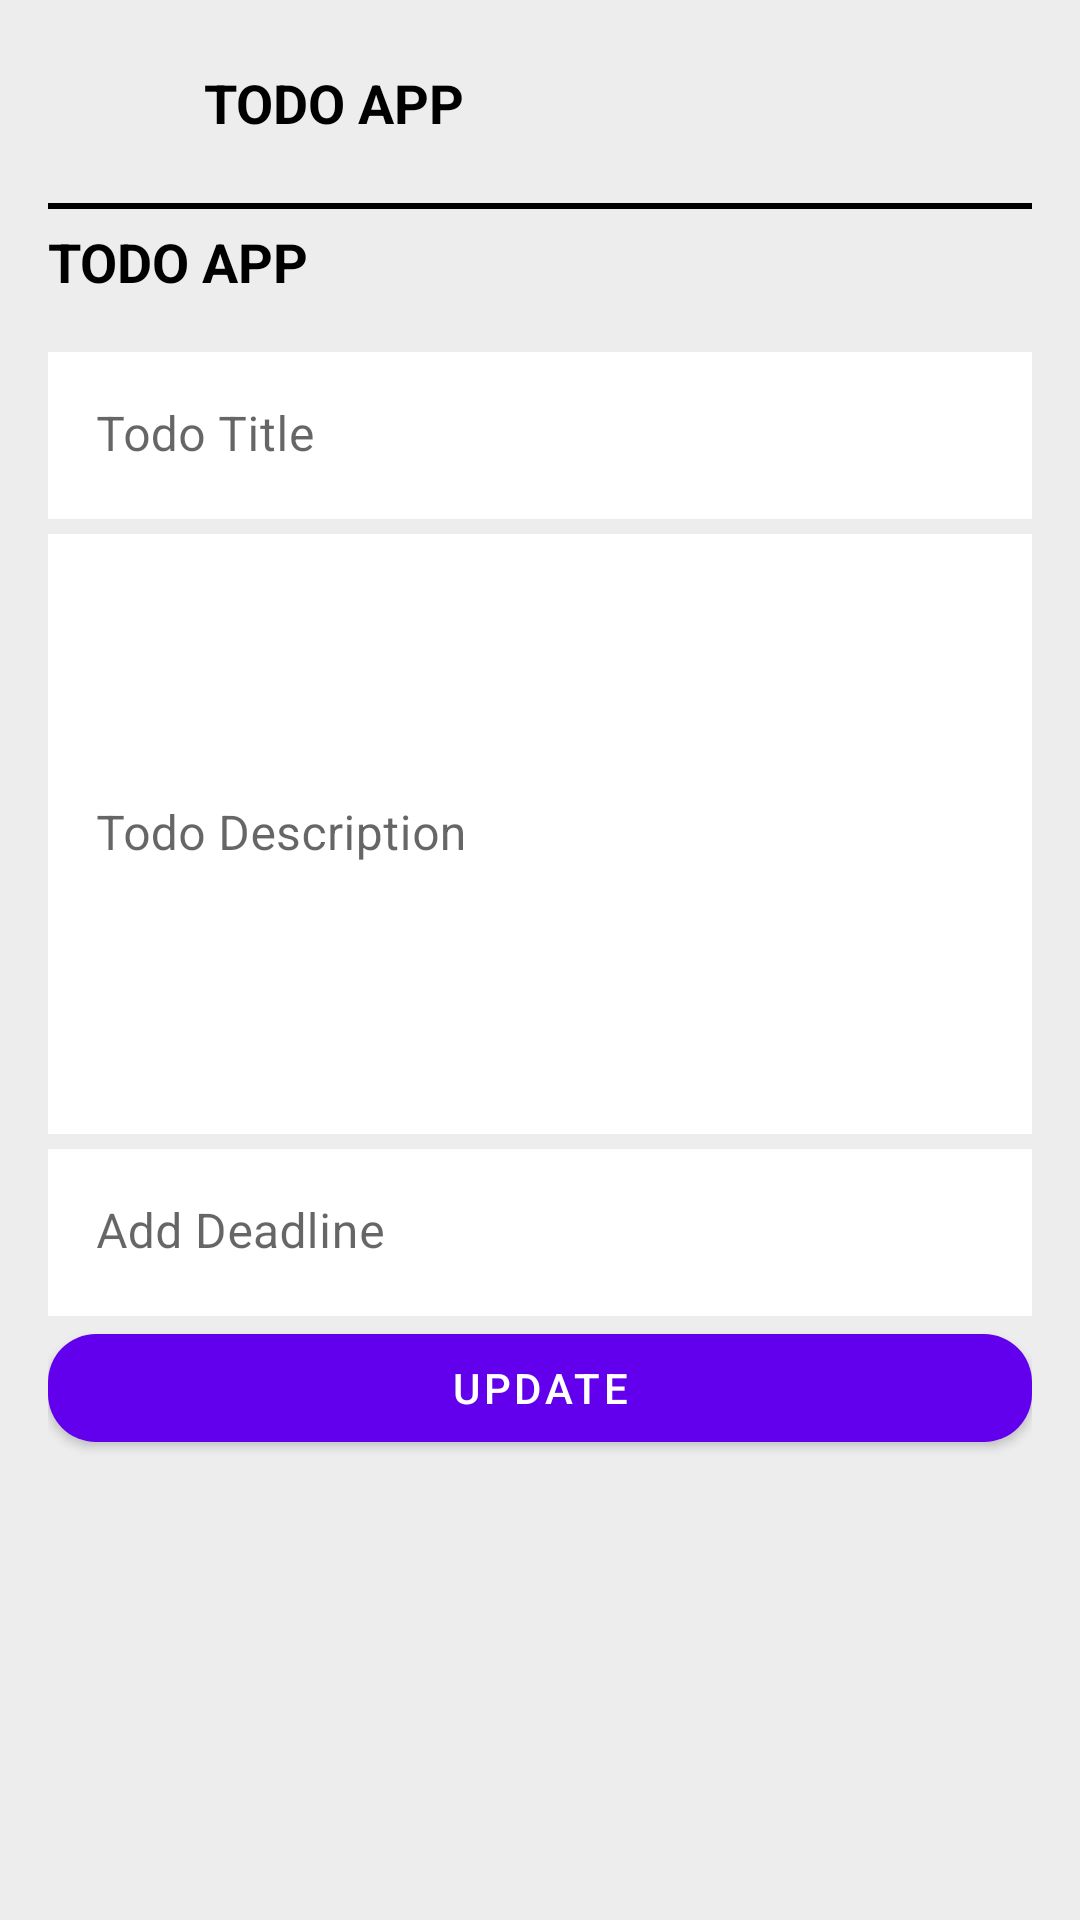

Android layout source for this screen:
<!-- AndroidManifest.xml: application theme Theme.TodoAppFinal -->
<!-- res/layout/fragment_todo_detail.xml -->
<?xml version="1.0" encoding="utf-8"?>
<androidx.constraintlayout.widget.ConstraintLayout xmlns:android="http://schemas.android.com/apk/res/android"
    xmlns:app="http://schemas.android.com/apk/res-auto"
    xmlns:tools="http://schemas.android.com/tools"
    android:layout_width="match_parent"
    android:layout_height="match_parent"
    android:background="@color/grey"
    tools:context=".Fragment.TodoDetailFragment"
    android:padding="16dp">
    
    <ImageView
        android:id="@+id/back_btn_img"
        android:layout_width="36dp"
        android:layout_height="36dp"
        android:src="@drawable/ic_back"
        app:layout_constraintStart_toStartOf="parent"
        app:layout_constraintTop_toTopOf="parent" />

    <TextView
        android:id="@+id/main_heading_tv"
        android:layout_width="wrap_content"
        android:layout_height="wrap_content"
        android:text="@string/TODO"
        android:textSize="18sp"
        android:textStyle="bold"
        android:textColor="@color/black"
        android:layout_marginStart="16dp"
        app:layout_constraintBottom_toBottomOf="@+id/back_btn_img"
        app:layout_constraintStart_toEndOf="@+id/back_btn_img"
        app:layout_constraintTop_toTopOf="@+id/back_btn_img" />

    <View
        android:id="@+id/line"
        android:layout_width="0dp"
        android:layout_height="2dp"
        android:background="@android:color/black"
        android:layout_marginTop="16dp"
        app:layout_constraintBottom_toTopOf="@+id/based_on_click_heading_tv"
        app:layout_constraintEnd_toEndOf="parent"
        app:layout_constraintStart_toStartOf="parent"
        app:layout_constraintTop_toBottomOf="@+id/main_heading_tv" />

    <TextView
        android:id="@+id/based_on_click_heading_tv"
        android:layout_width="wrap_content"
        android:layout_height="wrap_content"
        android:layout_marginTop="24dp"
        android:layout_marginBottom="16dp"
        android:text="@string/TODO"

        android:textColor="@color/black"
        android:textSize="18sp"
        android:textStyle="bold"
        app:layout_constraintBottom_toTopOf="@+id/linearLayout"
        app:layout_constraintStart_toStartOf="@+id/linearLayout"
        app:layout_constraintTop_toBottomOf="@+id/main_heading_tv"
        app:layout_constraintVertical_bias="0.7" />


    <LinearLayout
        android:id="@+id/linearLayout"
        android:layout_width="0dp"
        android:layout_height="wrap_content"
        android:orientation="vertical"
        app:layout_constraintBottom_toBottomOf="parent"
        app:layout_constraintEnd_toEndOf="parent"
        app:layout_constraintStart_toStartOf="parent"
        app:layout_constraintTop_toBottomOf="@+id/main_heading_tv"
        app:layout_constraintVertical_bias="0.34000001">

        <com.google.android.material.textfield.TextInputLayout
            android:id="@+id/todo_title_tv"
            android:layout_width="match_parent"
            android:layout_height="wrap_content"
            android:layout_marginBottom="5dp"
            android:hint="@string/todo_title_tv"
            app:boxCornerRadiusBottomEnd="10dp"
            app:boxCornerRadiusBottomStart="10dp"
            app:boxCornerRadiusTopEnd="10dp"
            app:boxCornerRadiusTopStart="10dp"
            app:boxStrokeWidth="0dp">

            <com.google.android.material.textfield.TextInputEditText
                android:id="@+id/todo_title_et"
                android:layout_width="match_parent"
                android:background="@color/white"
                android:layout_height="wrap_content" />

        </com.google.android.material.textfield.TextInputLayout>

        <com.google.android.material.textfield.TextInputLayout
            android:id="@+id/todo_desc_tv"
            android:layout_width="match_parent"
            android:layout_height="wrap_content"
            android:hint="@string/todo_desc_tv"
            app:boxCornerRadiusBottomEnd="10dp"
            app:boxCornerRadiusBottomStart="10dp"
            app:boxCornerRadiusTopEnd="10dp"
            app:boxCornerRadiusTopStart="10dp"
            android:layout_marginBottom="5dp"
            app:boxStrokeWidth="0dp">

            <com.google.android.material.textfield.TextInputEditText
                android:id="@+id/todo_desc_et"
                android:background="@color/white"
                android:layout_width="match_parent"
                android:layout_height="200dp" />

        </com.google.android.material.textfield.TextInputLayout>

        <com.google.android.material.textfield.TextInputLayout
            android:id="@+id/notification_bell_iv"
            android:layout_width="match_parent"
            android:layout_height="wrap_content"
            android:src="@drawable/ic_notification"
            app:layout_constraintStart_toStartOf="parent"
            app:layout_constraintTop_toTopOf="parent"
            app:boxStrokeWidth="0dp"
            app:boxCornerRadiusBottomEnd="10dp"
            app:boxCornerRadiusBottomStart="10dp"
            app:boxCornerRadiusTopEnd="10dp"
            app:boxCornerRadiusTopStart="10dp"
            android:hint="@string/notification_hint"
            app:startIconDrawable="@drawable/ic_notification">

        <com.google.android.material.textfield.TextInputEditText
            android:id="@+id/timePicker"
            android:background="@color/white"
            android:layout_width="match_parent"
            android:layout_height="wrap_content" />


    </com.google.android.material.textfield.TextInputLayout>


        <com.google.android.material.button.MaterialButton
            android:layout_width="match_parent"
            android:layout_height="wrap_content"
            android:id="@+id/todo_detail_btn"
            android:layout_gravity="center"
            app:cornerRadius="16dp"
            android:text="@string/update_todo"
            />


    </LinearLayout>

</androidx.constraintlayout.widget.ConstraintLayout>
<!-- resources referenced by this layout -->
<resources>
  <color name="black">#FF000000</color>
  <color name="grey">#EDEDED</color>
  <color name="white">#FFFFFFFF</color>
  <string name="TODO">TODO APP</string>
  <string name="notification_hint">Add Deadline</string>
  <string name="todo_desc_tv">Todo Description</string>
  <string name="todo_title_tv">Todo Title</string>
  <string name="update_todo">Update</string>
  <style name="Theme.TodoAppFinal" parent="Theme.MaterialComponents.DayNight.DarkActionBar">
          
          <item name="colorPrimary">@color/purple_500</item>
          <item name="colorPrimaryVariant">@color/purple_700</item>
          <item name="colorOnPrimary">@color/white</item>
          
          <item name="colorSecondary">@color/teal_200</item>
          <item name="colorSecondaryVariant">@color/teal_700</item>
          <item name="colorOnSecondary">@color/black</item>
          
          <item name="android:statusBarColor">?attr/colorPrimaryVariant</item>
          
      </style>
  <color name="purple_500">#FF6200EE</color>
  <color name="purple_700">#FF3700B3</color>
  <color name="teal_200">#FF03DAC5</color>
  <color name="teal_700">#FF018786</color>
</resources>
